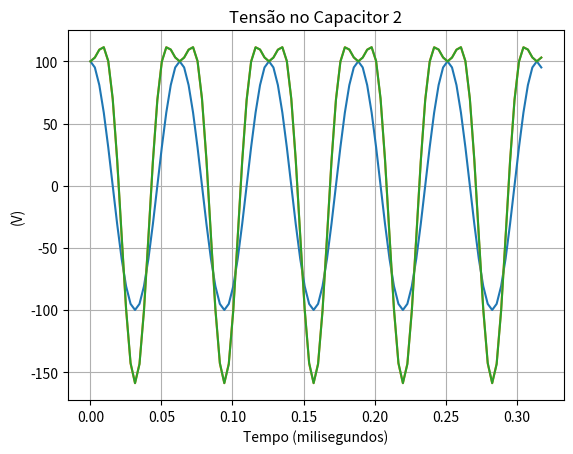

The script that saved this image:
from math import sin, cos, pi
import numpy as np
from numpy.linalg import inv
from scipy.optimize import fsolve
import matplotlib.pyplot as plt

#initial params
f = 15.91549
deltat = 1/(20 * f)
tf = 5*1/f
w = 100
h = 2
Ra = 10**3
C1 = 10*10**(-12)
C2 = 10**(-6)
RL = 50
Ra = 10**3
A = 100

F = np.array([[1, sin(2*pi*0*1/(2*h+1)), cos((2*pi*0*1/(2*h+1))), sin(2*pi*0*2/(2*h+1)), cos((2*pi*0*2/(2*h+1)))],
              [1, sin(2*pi*1*1/(2*h+1)), cos((2*pi*1*1/(2*h+1))), sin(2*pi*1*2/(2*h+1)), cos((2*pi*1*2/(2*h+1)))],
              [1, sin(2*pi*2*1/(2*h+1)), cos((2*pi*2*1/(2*h+1))), sin(2*pi*2*2/(2*h+1)), cos((2*pi*2*2/(2*h+1)))],
              [1, sin(2*pi*3*1/(2*h+1)), cos((2*pi*3*1/(2*h+1))), sin(2*pi*3*2/(2*h+1)), cos((2*pi*3*2/(2*h+1)))],
              [1, sin(2*pi*4*1/(2*h+1)), cos((2*pi*4*1/(2*h+1))), sin(2*pi*4*2/(2*h+1)), cos((2*pi*4*2/(2*h+1)))]])

F_inv = inv(F)

#omega matrix
omega = np.zeros((5,5))
omega[1, 2] = -w; omega[2, 1] = w; omega[3, 4] = -2*w; omega[4, 3] = 2*w

#Define the system equations
def circuit_equations(V):

    #vector of unknowns
    Va = np.zeros(5)
    Vb = np.zeros(5)
    Vc = np.zeros(5)
    for i in range(5):
        Va[i] = V[i]
        Vb[i] = V[5+i]
        Vc[i] = V[10+i]

    #definition of amplitude source and Va in time-domain
    A_amplitude = np.array([0, 0, A, 0, 0])
    non_linear = F@Va

    return np.concatenate([
        Va - A_amplitude,
        F_inv@((0.1*np.sign(non_linear))/((1 + (1.8/abs(non_linear))**5)**(1/5))) - (1/Ra)*Vb + C1*(omega@(Vb-Vc)),
        C2*omega@(Vb - Vc) - (1/RL)*Vc 
    ])

#starting estimate and solve the system of nonlinear equations
amplitudes_guess = np.zeros(15)
y = fsolve(circuit_equations, amplitudes_guess)
print (y)

#transient analysis

t_sim = np.arange(0, tf+deltat, deltat)#time simulation
#vectors to storage results
results_va = []
results_vb = []
results_vc2 = []

#waveforms of HB
for t in t_sim:
    Va_time =  y[0] + y[1]*sin(w*t) + y[2]*np.cos(w*t) + y[3]*sin(2*w*t) + y[4]*cos(2*w*t) 
    Vb_time = y[5] + y[6]*sin(w*t) + y[7]*cos(w*t) + y[8]*sin(2*w*t) + y[9]*cos(2*w*t) 
    Vc_time = y[10] + y[11]*sin(w*t) + y[12]*cos(w*t) + y[13]*sin(2*w*t) + y[14]*cos(2*w*t) 

    Vc2_time = (y[5] - y[10]) + (y[6]- y[11])*sin(w*t) + (y[7] - y[12])*cos(w*t) + (y[8] - y[13])*sin(2*w*t) + (y[9] - y[14])*cos(2*w*t) 
    
    results_va.append (Va_time)
    results_vb.append (Vb_time)
    results_vc2.append (Vc2_time)

plt.plot (t_sim, results_va)
plt.title ('Tensão nó A')
plt.ylabel ('(V)')
plt.xlabel ('Tempo (milisegundos)')
plt.grid()
plt.show ()
plt.plot (t_sim, results_vb)
plt.title ('Tensão no Capacitor 1')
plt.ylabel ('(V)')
plt.xlabel ('Tempo (milisegundos)')
plt.grid()
plt.show ()

plt.plot (t_sim, results_vc2)
plt.title ('Tensão no Capacitor 2')
plt.ylabel ('(V)')
plt.xlabel ('Tempo (milisegundos)')
plt.grid()
plt.show ()
